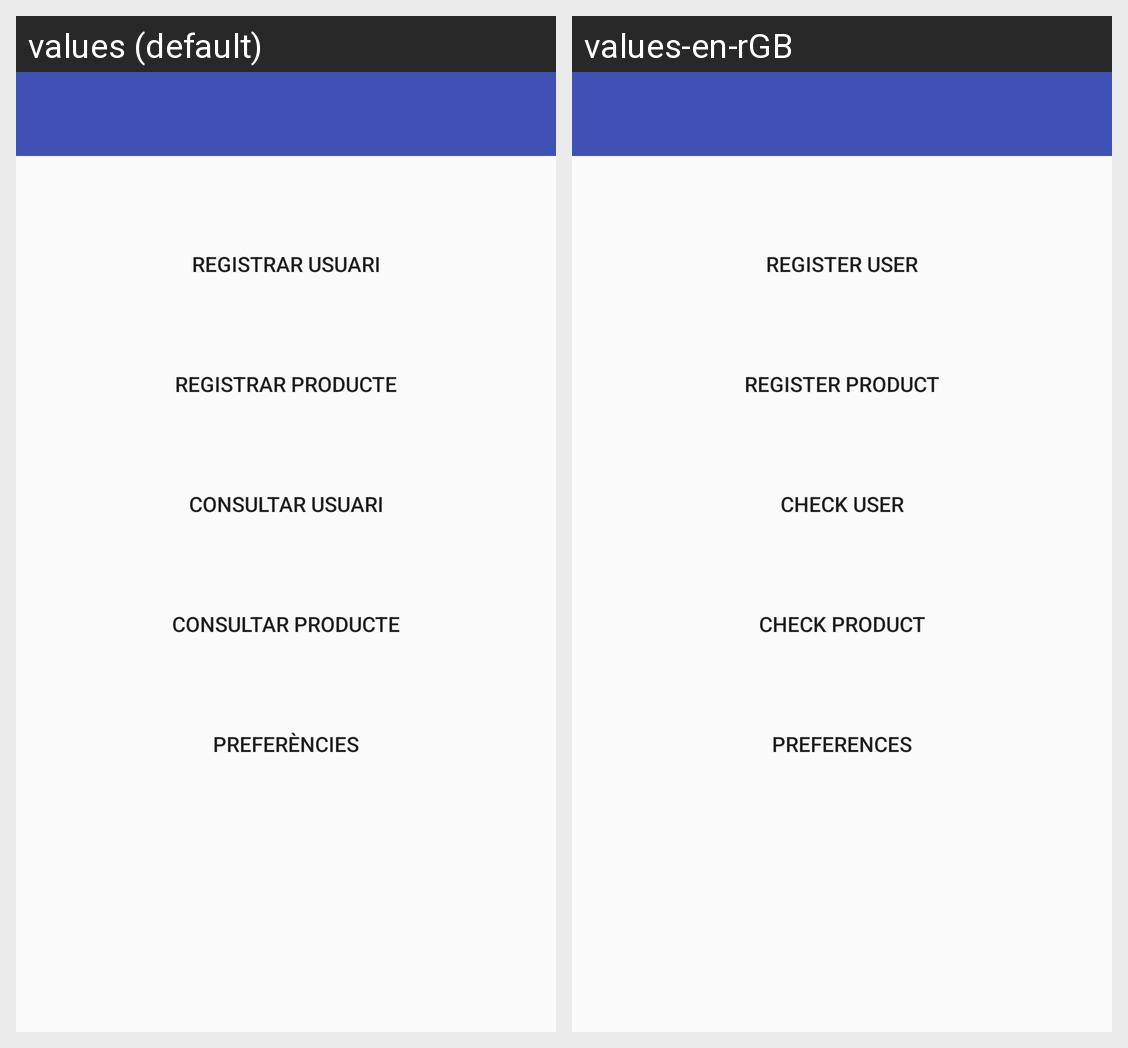

For this localized Android screen grid, give each drawn string resource with its value in every locale shown.
Android screen res/layout/activity_main.xml rendered under 2 locales, left to right: values (default), values-en-rGB. Device: Nexus 5 (rendered at 1080×1920; each locale shown at half size, 540×960, under a caption strip naming it); theme AppTheme.
Strings drawn on this screen, with the default value and each locale's value (text and hints the layout hard-codes, and strings that could not be matched under every locale, appear in the picture but are not listed):

RegistrarUsuari
  values: Registrar Usuari
  values-en-rGB: Register User

RegistrarProducte
  values: Registrar Producte
  values-en-rGB: Register Product

ConsultarUsuari
  values: Consultar Usuari
  values-en-rGB: Check User

ConsultarProducte
  values: Consultar Producte
  values-en-rGB: Check Product

Preferencies
  values: Preferències
  values-en-rGB: Preferences
